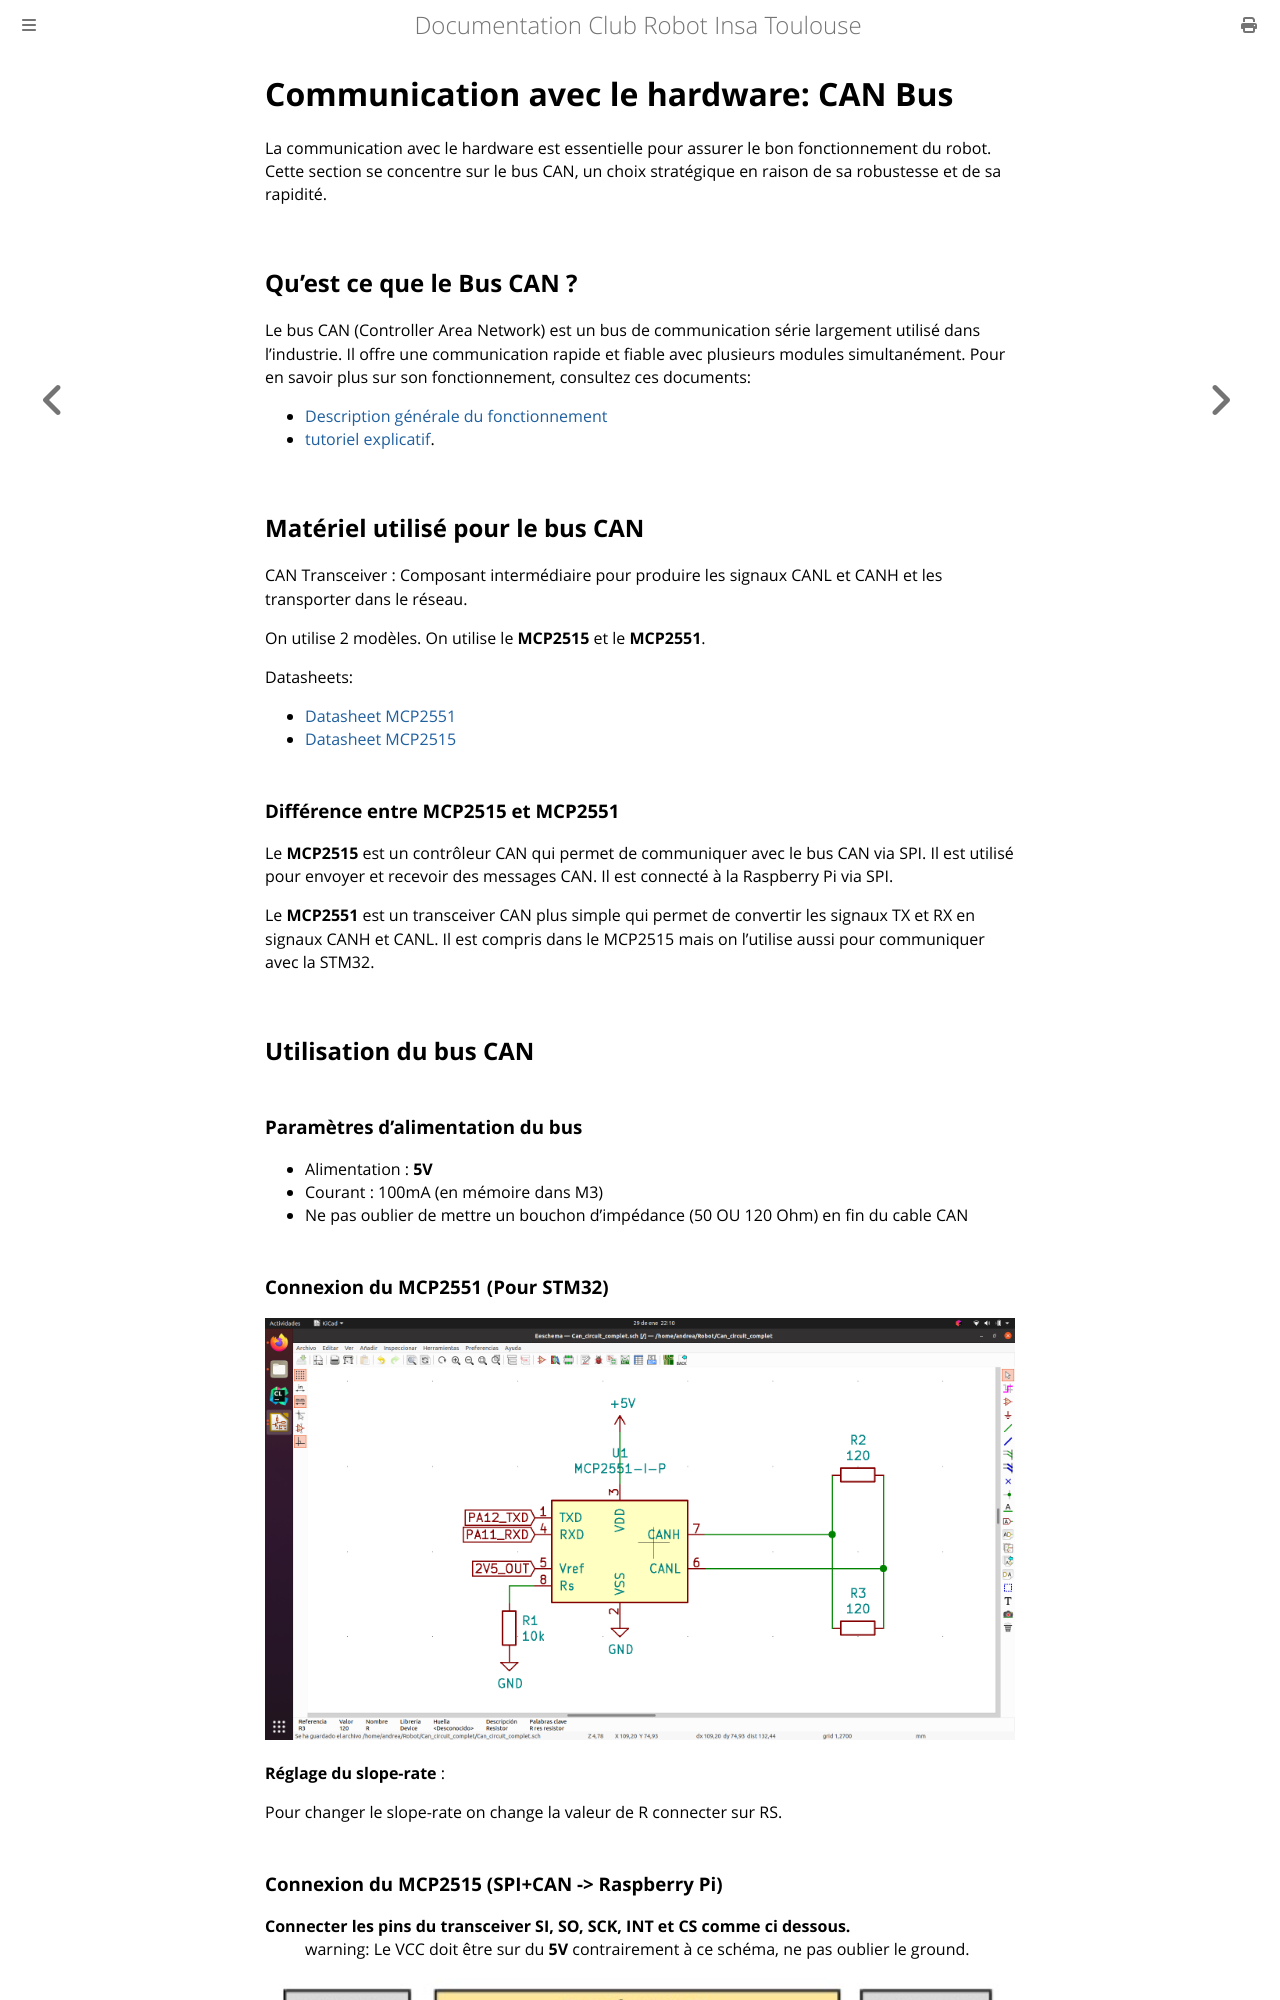

repository: ClubRobotInsat/doc · page: informatique/communication.html · generator: mdbook

# Communication avec le hardware: CAN Bus

La communication avec le hardware est essentielle pour assurer le bon fonctionnement du robot. Cette section se concentre sur le bus CAN, un choix stratégique en raison de sa robustesse et de sa rapidité.

## Qu'est ce que le Bus CAN ?

Le bus CAN (Controller Area Network) est un bus de communication série largement utilisé dans l'industrie. Il offre une communication rapide et fiable avec plusieurs modules simultanément. Pour en savoir plus sur son fonctionnement, consultez ces documents:
- [Description générale du fonctionnement](https://www.ti.com/lit/an/sloa101b/sloa101b.pdf?ts=1633140726383&ref_url=https%3A%2F%2Fwww.google.com%2F)
- [tutoriel explicatif](https://www.csselectronics.com/pages/can-bus-simple-intro-tutoria).


## Matériel utilisé pour le bus CAN

CAN Transceiver : Composant intermédiaire pour produire les signaux CANL et CANH et les transporter dans le réseau.

On utilise 2 modèles. On utilise le **MCP2515** et le **MCP2551**.

Datasheets:
- [Datasheet MCP2551](https://ww1.microchip.com/downloads/en/DeviceDoc/20001667G.pdf)
- [Datasheet MCP2515](https://ww1.microchip.com/downloads/en/DeviceDoc/MCP2515-Stand-Alone-CAN-Controller-with-SPI-20001801J.pdf)

### Différence entre MCP2515 et MCP2551

Le **MCP2515** est un contrôleur CAN qui permet de communiquer avec le bus CAN via SPI. Il est utilisé pour envoyer et recevoir des messages CAN. Il est connecté à la Raspberry Pi via SPI.

Le **MCP2551** est un transceiver CAN plus simple qui permet de convertir les signaux TX et RX en signaux CANH et CANL. Il est compris dans le MCP2515 mais on l'utilise aussi pour communiquer avec la STM32.

## Utilisation du bus CAN

### Paramètres d'alimentation du bus

- Alimentation : **5V**
- Courant : 100mA (en mémoire dans M3)
- Ne pas oublier de mettre un bouchon d'impédance (50 OU 120 Ohm) en fin du cable CAN

### Connexion du MCP2551 (Pour STM32)

![Connexion MCP2551](../images/info/CAN_BUS_MCP2551_Connexion.png)

**Réglage du slope-rate** :

Pour changer le slope-rate on change la valeur de R connecter sur RS.
